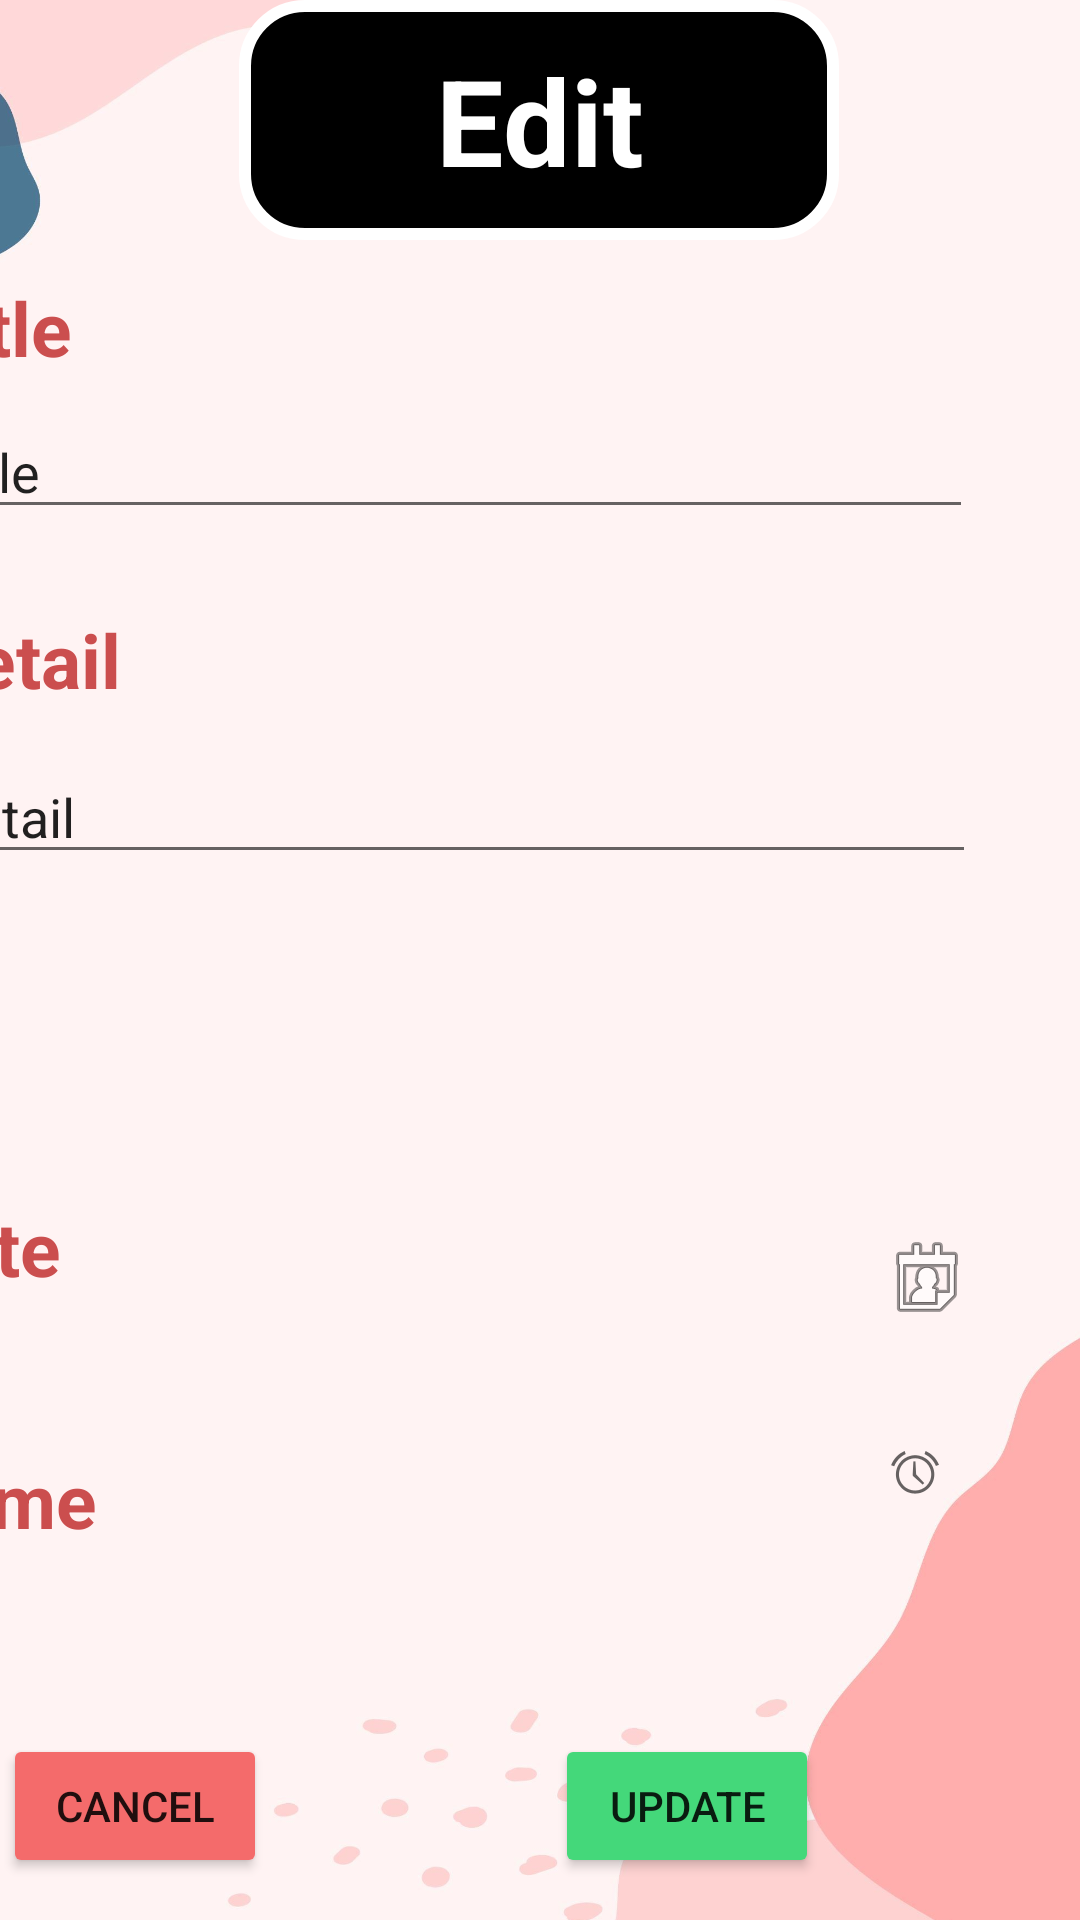

Android layout source for this screen:
<!-- AndroidManifest.xml: application theme Theme.ProjectTodoList -->
<!-- res/layout/editpage.xml -->
<?xml version="1.0" encoding="utf-8"?>

<androidx.constraintlayout.widget.ConstraintLayout xmlns:android="http://schemas.android.com/apk/res/android"
    xmlns:app="http://schemas.android.com/apk/res-auto"
    xmlns:tools="http://schemas.android.com/tools"
    android:layout_width="match_parent"
    android:layout_height="match_parent"
    tools:context=".MainActivity">


    <ImageView
        android:id="@+id/imageView"
        android:layout_width="411dp"
        android:layout_height="731dp"
        android:layout_marginTop="35dp"
        app:layout_constraintBottom_toBottomOf="parent"
        app:layout_constraintEnd_toEndOf="parent"
        app:layout_constraintHorizontal_bias="1.0"
        app:layout_constraintStart_toStartOf="parent"
        app:layout_constraintTop_toTopOf="parent"
        app:layout_constraintVertical_bias="0.542"
        app:srcCompat="@drawable/blackground02" />

    <TextView
        android:id="@+id/textView9"
        android:layout_width="wrap_content"
        android:layout_height="wrap_content"
        android:layout_marginTop="432dp"
        android:layout_marginEnd="340dp"
        android:layout_marginRight="340dp"
        android:text="Date"
        android:textColor="#cb4e4e"
        android:textSize="25dp"
        android:textStyle="bold"
        app:layout_constraintEnd_toEndOf="@+id/imageView"
        app:layout_constraintTop_toTopOf="@+id/imageView" />

    <TextView
        android:id="@+id/textView10"
        android:layout_width="wrap_content"
        android:layout_height="wrap_content"
        android:layout_marginTop="516dp"
        android:layout_marginEnd="328dp"
        android:layout_marginRight="328dp"
        android:text="Time"
        android:textColor="#cb4e4e"
        android:textSize="25dp"
        android:textStyle="bold"
        app:layout_constraintEnd_toEndOf="@+id/imageView"
        app:layout_constraintTop_toTopOf="@+id/imageView" />

    <TextView
        android:id="@+id/textView5"
        android:layout_width="wrap_content"
        android:layout_height="wrap_content"
        android:layout_marginTop="236dp"
        android:layout_marginEnd="320dp"
        android:layout_marginRight="320dp"
        android:text="Detail"
        android:textColor="#cb4e4e"
        android:textSize="25dp"
        android:textStyle="bold"
        app:layout_constraintEnd_toEndOf="@+id/imageView"
        app:layout_constraintTop_toTopOf="@+id/imageView" />

    <TextView

        android:id="@+id/textView2"
        android:layout_width="200dp"
        android:layout_height="80dp"
        android:background="@drawable/border"
        android:gravity="center"
        android:text="Edit"
        android:textColor="@color/white"
        android:textSize="40dp"
        android:textStyle="bold"
        app:layout_constraintEnd_toEndOf="parent"
        app:layout_constraintHorizontal_bias="0.497"
        app:layout_constraintStart_toStartOf="parent"
        tools:layout_editor_absoluteY="40dp" />

    <EditText
        android:id="@+id/editTextTextPersonName2"
        android:layout_width="350dp"
        android:layout_height="wrap_content"
        android:layout_marginStart="25dp"
        android:layout_marginLeft="25dp"
        android:layout_marginTop="168dp"
        android:ems="10"
        android:inputType="textPersonName"
        android:text="Title"
        app:layout_constraintStart_toStartOf="@+id/imageView"
        app:layout_constraintTop_toTopOf="@+id/imageView" />

    <TextView
        android:id="@+id/textView"
        android:layout_width="wrap_content"
        android:layout_height="wrap_content"
        android:layout_marginStart="24dp"
        android:layout_marginLeft="24dp"
        android:layout_marginBottom="572dp"
        android:text="Title"
        android:textColor="#cb4e4e"
        android:textSize="25dp"
        android:textStyle="bold"
        app:layout_constraintBottom_toBottomOf="@+id/imageView"
        app:layout_constraintStart_toStartOf="@+id/imageView" />

    <ImageButton
        android:id="@+id/imageButton2"
        android:layout_width="wrap_content"
        android:layout_height="wrap_content"
        android:layout_marginStart="344dp"
        android:layout_marginLeft="344dp"
        android:layout_marginBottom="256dp"
        android:background="#00FFFFFF"
        app:layout_constraintBottom_toBottomOf="@+id/imageView"
        app:layout_constraintStart_toStartOf="@+id/imageView"
        app:srcCompat="@android:drawable/ic_menu_my_calendar" />

    <EditText
        android:id="@+id/editTextTextPersonName3"
        android:layout_width="350dp"
        android:layout_height="wrap_content"
        android:layout_marginStart="26dp"
        android:layout_marginLeft="26dp"
        android:layout_marginTop="283dp"
        android:ems="10"
        android:inputType="textPersonName"
        android:text="Detail"
        app:layout_constraintStart_toStartOf="@+id/imageView"
        app:layout_constraintTop_toTopOf="@+id/imageView" />

    <ImageButton
        android:id="@+id/imageButton5"
        android:layout_width="56dp"
        android:layout_height="48dp"
        android:layout_marginStart="328dp"
        android:layout_marginLeft="328dp"
        android:layout_marginTop="500dp"
        android:background="#00FFFFFF"
        app:layout_constraintStart_toStartOf="@+id/imageView"
        app:layout_constraintTop_toTopOf="@+id/imageView"
        app:srcCompat="@android:drawable/ic_lock_idle_alarm" />

    <Button
        android:id="@+id/button"

        android:layout_width="wrap_content"
        android:layout_height="wrap_content"
        android:layout_marginStart="52dp"
        android:layout_marginLeft="52dp"
        android:layout_marginBottom="72dp"
        android:text="cancel"

        app:backgroundTint="#F46B6B"
        app:layout_constraintBottom_toBottomOf="@+id/imageView"
        app:layout_constraintStart_toStartOf="@+id/imageView" />

    <Button
        android:id="@+id/button2"
        android:layout_width="wrap_content"
        android:layout_height="wrap_content"
        android:layout_marginStart="236dp"
        android:layout_marginLeft="236dp"
        android:layout_marginBottom="72dp"
        android:text="Update"
        app:backgroundTint="#44D87A"
        app:layout_constraintBottom_toBottomOf="@+id/imageView"
        app:layout_constraintStart_toStartOf="@+id/imageView" />


</androidx.constraintlayout.widget.ConstraintLayout>
<!-- resources referenced by this layout -->
<resources>
  <color name="white">#FFFFFFFF</color>
  <!-- drawable blackground02: jpg bitmap (drawable, 72835 bytes) -->
  <!-- drawable border (drawable) -->
  <?xml version="1.0" encoding="utf-8"?>
  
  <shape xmlns:android="http://schemas.android.com/apk/res/android">
      <stroke
          android:width="4sp"
          android:color="@color/white"
          />
      <corners
          android:radius="20sp"
          />
  
      <solid
          android:color="@color/black"
          />
  
  </shape>
  <style name="Theme.ProjectTodoList" parent="Theme.MaterialComponents.DayNight.NoActionBar">
          
          <item name="colorPrimary">@color/purple_500</item>
          <item name="colorPrimaryVariant">@color/purple_700</item>
          <item name="colorOnPrimary">@color/white</item>
          
          <item name="colorSecondary">@color/teal_200</item>
          <item name="colorSecondaryVariant">@color/teal_700</item>
          <item name="colorOnSecondary">@color/black</item>
          
          <item name="android:statusBarColor" tools:targetApi="l">?attr/colorPrimaryVariant</item>
          
      </style>
  <color name="black">#FF000000</color>
  <color name="purple_500">#FF6200EE</color>
  <color name="purple_700">#FF3700B3</color>
  <color name="teal_200">#FF03DAC5</color>
  <color name="teal_700">#FF018786</color>
</resources>
